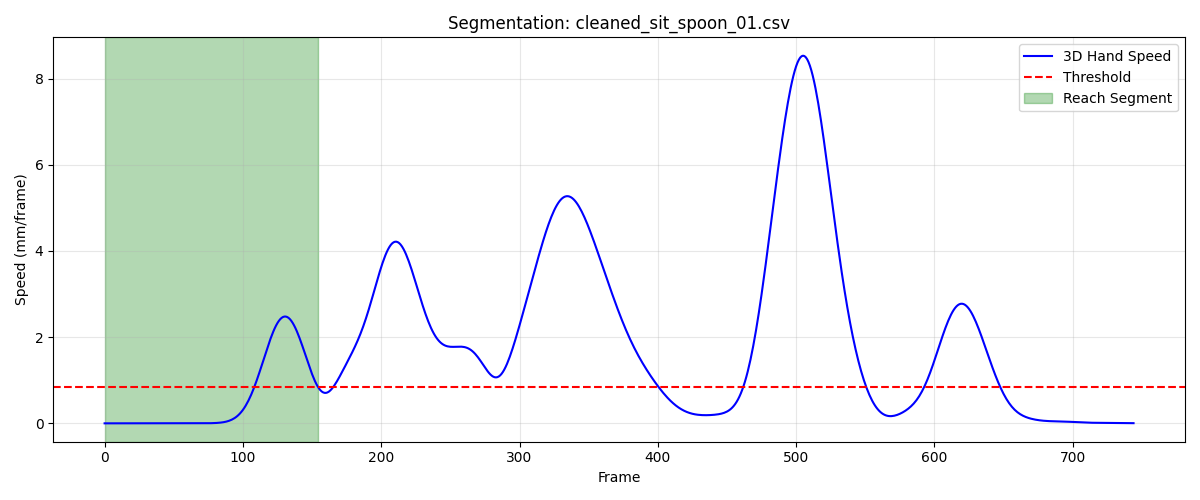

The file beside this chart, header and first rows:
frame, sub_frame, shoulderr_x, shoulderr_y, shoulderr_z, humr1_x, humr1_y, humr1_z, humr2_x, humr2_y, humr2_z, humr3_x, humr3_y, humr3_z, humr4_x, humr4_y, humr4_z, humr5_x, humr5_y, humr5_z, humr6_x, humr6_y, humr6_z, humr7_x
1, 0, 241.2, -725, 354, 284.2, -629.1, 209.9, 294.9, -593.9, 147.1, 292.4, -674.8, 186.2, 236.4, -585.2, 204.1, 299.0, -654.8, 130.8, 255, -567.1, 153.6, 241.5
2, 0, 241.2, -725, 354.0, 284.2, -629.1, 209.9, 294.9, -593.9, 147.1, 292.4, -674.8, 186.1, 236.4, -585.2, 204, 299, -654.8, 130.8, 255, -567.1, 153.6, 241.5
3, 0, 241.2, -725, 354, 284.2, -629.1, 209.9, 294.9, -593.9, 147.1, 292.4, -674.8, 186.1, 236.3, -585.2, 204, 299.1, -654.8, 130.8, 255, -567.1, 153.6, 241.4
4, 0, 241.1, -725, 354, 284.2, -629.1, 209.9, 294.9, -593.9, 147.1, 292.4, -674.8, 186.1, 236.3, -585.2, 204, 299.1, -654.8, 130.8, 255, -567.1, 153.6, 241.2
5, 0, 241.1, -725, 353.9, 284.2, -629.1, 209.9, 294.9, -593.9, 147.1, 292.4, -674.8, 186.1, 236.3, -585.2, 204, 299.1, -654.8, 130.7, 255, -567.1, 153.6, 241
6, 0, 241.1, -725, 353.9, 284.1, -629.1, 209.9, 294.8, -593.9, 147.1, 292.3, -674.8, 186.1, 236.3, -585.2, 204, 299.1, -654.8, 130.7, 254.9, -567.1, 153.6, 241.1
7, 0, 241.1, -725, 353.9, 284.1, -629.1, 209.9, 294.8, -593.9, 147.1, 292.3, -674.8, 186.1, 236.3, -585.2, 204, 299.2, -654.8, 130.7, 254.9, -567.1, 153.6, 241.3
8, 0, 241, -725, 353.9, 284.1, -629.1, 209.8, 294.8, -593.9, 147.1, 292.3, -674.8, 186.1, 236.3, -585.2, 204, 299.2, -654.8, 130.7, 254.9, -567.1, 153.6, 241
9, 0, 241, -725, 353.9, 284.1, -629.1, 209.8, 294.8, -593.9, 147, 292.3, -674.8, 186, 236.3, -585.2, 204, 299.2, -654.8, 130.7, 254.9, -567.1, 153.5, 239.5
10, 0, 241, -725, 353.9, 284.1, -629.1, 209.8, 294.8, -593.9, 147, 292.3, -674.8, 186, 236.3, -585.2, 203.9, 299.1, -654.8, 130.7, 254.9, -567.1, 153.5, 237.2
11, 0, 241, -725, 353.9, 284.1, -629.1, 209.8, 294.8, -593.9, 147, 292.2, -674.8, 186, 236.2, -585.2, 203.9, 299.1, -654.8, 130.7, 254.9, -567.1, 153.5, 235.7
12, 0, 241, -725, 353.8, 284.1, -629.1, 209.8, 294.7, -593.9, 147, 292.2, -674.8, 186, 236.2, -585.2, 203.9, 299.1, -654.8, 130.7, 254.9, -567.1, 153.5, 235.5
13, 0, 241, -725, 353.8, 284.1, -629.1, 209.8, 294.7, -593.9, 147, 292.2, -674.8, 186, 236.2, -585.2, 203.9, 299.1, -654.8, 130.7, 254.9, -567.1, 153.5, 235.7
14, 0, 241, -725, 353.8, 284.1, -629.1, 209.8, 294.7, -593.9, 147, 292.2, -674.8, 186, 236.2, -585.2, 203.9, 299.1, -654.8, 130.7, 254.9, -567.1, 153.5, 235.8
15, 0, 241, -725.1, 353.8, 284.1, -629.1, 209.8, 294.7, -593.9, 147, 292.2, -674.8, 186, 236.2, -585.2, 203.9, 299.1, -654.8, 130.7, 254.9, -567.1, 153.5, 235.8
16, 0, 241, -725.1, 353.8, 284.1, -629.1, 209.8, 294.7, -593.9, 146.9, 292.2, -674.8, 186, 236.2, -585.2, 203.9, 299.1, -654.8, 130.6, 254.8, -567.1, 153.5, 235.8
17, 0, 241, -725.1, 353.8, 284.1, -629.1, 209.7, 294.7, -593.9, 146.9, 292.2, -674.8, 185.9, 236.2, -585.2, 203.9, 299.1, -654.8, 130.6, 254.8, -567.1, 153.5, 235.8
18, 0, 241, -725.1, 353.8, 284.1, -629.1, 209.7, 294.7, -593.9, 146.9, 292.2, -674.8, 185.9, 236.2, -585.2, 203.9, 299.1, -654.8, 130.6, 254.8, -567.2, 153.5, 235.7
19, 0, 241, -725.1, 353.7, 284.1, -629.1, 209.7, 294.7, -593.9, 146.9, 292.3, -674.8, 185.9, 236.2, -585.3, 203.9, 299.2, -654.8, 130.6, 254.8, -567.2, 153.4, 235.5
20, 0, 241, -725.1, 353.7, 284.1, -629.1, 209.7, 294.8, -593.9, 146.9, 292.3, -674.8, 185.9, 236.2, -585.3, 203.8, 299.2, -654.8, 130.6, 254.9, -567.2, 153.4, 235.7
21, 0, 241.1, -725.1, 353.7, 284.1, -629.1, 209.7, 294.8, -593.9, 146.9, 292.3, -674.8, 185.9, 236.3, -585.3, 203.8, 299.2, -654.8, 130.6, 254.9, -567.2, 153.4, 237.2
22, 0, 241.1, -725.1, 353.7, 284.1, -629.1, 209.7, 294.8, -593.9, 146.9, 292.3, -674.8, 185.9, 236.3, -585.3, 203.8, 299.2, -654.8, 130.6, 254.9, -567.2, 153.4, 239.6
23, 0, 241.1, -725.1, 353.7, 284.1, -629.1, 209.7, 294.8, -593.9, 146.9, 292.3, -674.8, 185.8, 236.3, -585.3, 203.8, 299.2, -654.8, 130.5, 254.9, -567.2, 153.4, 241.1
24, 0, 241.1, -725.1, 353.7, 284.1, -629.1, 209.6, 294.8, -593.9, 146.8, 292.3, -674.8, 185.8, 236.3, -585.3, 203.8, 299.2, -654.8, 130.5, 254.9, -567.2, 153.4, 241.3
25, 0, 241.1, -725.2, 353.6, 284.2, -629.1, 209.6, 294.8, -593.9, 146.8, 292.4, -674.9, 185.8, 236.3, -585.3, 203.8, 299.2, -654.8, 130.5, 254.9, -567.2, 153.4, 241.1
26, 0, 241.2, -725.2, 353.6, 284.2, -629.1, 209.6, 294.8, -593.9, 146.8, 292.4, -674.9, 185.8, 236.3, -585.3, 203.8, 299.2, -654.8, 130.5, 254.9, -567.2, 153.4, 241
27, 0, 241.2, -725.2, 353.6, 284.2, -629.2, 209.6, 294.8, -593.9, 146.8, 292.4, -674.9, 185.8, 236.3, -585.3, 203.8, 299.2, -654.8, 130.5, 255, -567.2, 153.4, 241
28, 0, 241.2, -725.2, 353.6, 284.2, -629.2, 209.6, 294.8, -594, 146.8, 292.4, -674.9, 185.8, 236.3, -585.4, 203.8, 299.2, -654.8, 130.4, 255, -567.2, 153.3, 241
29, 0, 241.2, -725.2, 353.6, 284.2, -629.2, 209.5, 294.8, -594, 146.8, 292.4, -674.9, 185.7, 236.4, -585.4, 203.8, 299.2, -654.8, 130.4, 255, -567.2, 153.3, 241.1
30, 0, 241.3, -725.2, 353.6, 284.2, -629.2, 209.5, 294.9, -594, 146.8, 292.4, -674.9, 185.7, 236.4, -585.4, 203.8, 299.2, -654.9, 130.4, 255, -567.2, 153.3, 241.3
31, 0, 241.3, -725.3, 353.5, 284.2, -629.2, 209.5, 294.9, -594, 146.8, 292.4, -674.9, 185.7, 236.4, -585.4, 203.7, 299.1, -654.9, 130.4, 255, -567.2, 153.3, 241.3
32, 0, 241.3, -725.3, 353.5, 284.2, -629.3, 209.4, 294.9, -594, 146.7, 292.4, -674.9, 185.7, 236.4, -585.4, 203.7, 299.1, -654.9, 130.3, 255, -567.2, 153.3, 241.2
33, 0, 241.3, -725.3, 353.5, 284.2, -629.3, 209.4, 294.9, -594, 146.7, 292.4, -674.9, 185.6, 236.4, -585.4, 203.7, 299.1, -654.9, 130.3, 255, -567.2, 153.2, 241.1
34, 0, 241.4, -725.3, 353.5, 284.2, -629.3, 209.4, 294.9, -594, 146.7, 292.4, -674.9, 185.6, 236.4, -585.4, 203.7, 299.1, -654.9, 130.3, 255.1, -567.2, 153.2, 241
35, 0, 241.4, -725.4, 353.5, 284.2, -629.3, 209.4, 294.9, -594, 146.7, 292.4, -674.9, 185.6, 236.4, -585.5, 203.7, 299.1, -654.9, 130.2, 255.1, -567.2, 153.2, 241
36, 0, 241.4, -725.4, 353.4, 284.3, -629.3, 209.3, 294.9, -594, 146.7, 292.4, -675, 185.6, 236.5, -585.5, 203.7, 299.1, -654.9, 130.2, 255.1, -567.2, 153.2, 241.1
37, 0, 241.4, -725.4, 353.4, 284.3, -629.3, 209.3, 294.9, -594, 146.6, 292.4, -675, 185.5, 236.5, -585.5, 203.6, 299.1, -654.9, 130.2, 255.1, -567.2, 153.1, 241.4
38, 0, 241.5, -725.4, 353.4, 284.3, -629.3, 209.3, 294.9, -594, 146.6, 292.4, -675, 185.5, 236.5, -585.5, 203.6, 299.1, -654.9, 130.1, 255.1, -567.2, 153.1, 241.2
39, 0, 241.5, -725.4, 353.4, 284.3, -629.3, 209.3, 294.9, -594, 146.6, 292.4, -675, 185.5, 236.5, -585.5, 203.6, 299.1, -654.9, 130.1, 255.1, -567.2, 153.1, 239.7
40, 0, 241.5, -725.5, 353.3, 284.3, -629.3, 209.2, 294.9, -594, 146.6, 292.5, -675, 185.4, 236.5, -585.5, 203.6, 299.1, -654.9, 130.1, 255.1, -567.2, 153.1, 237.3
41, 0, 241.5, -725.5, 353.3, 284.4, -629.4, 209.2, 294.9, -594, 146.5, 292.5, -675, 185.4, 236.5, -585.5, 203.6, 299.1, -655, 130.1, 255.1, -567.2, 153.1, 235.7
42, 0, 241.6, -725.5, 353.3, 284.4, -629.4, 209.2, 294.9, -594.1, 146.5, 292.5, -675, 185.4, 236.5, -585.6, 203.5, 299.1, -655, 130, 255.2, -567.2, 153, 235.6
43, 0, 241.6, -725.5, 353.3, 284.4, -629.4, 209.2, 294.9, -594.1, 146.5, 292.5, -675, 185.4, 236.6, -585.6, 203.5, 299.1, -655, 130, 255.2, -567.3, 153, 235.8
44, 0, 241.6, -725.5, 353.2, 284.4, -629.4, 209.2, 294.9, -594.1, 146.5, 292.5, -675, 185.3, 236.6, -585.6, 203.5, 299.1, -655, 130, 255.2, -567.3, 153, 235.8
45, 0, 241.6, -725.5, 353.2, 284.5, -629.4, 209.1, 294.9, -594.1, 146.5, 292.5, -675, 185.3, 236.6, -585.6, 203.5, 299.1, -655, 130, 255.2, -567.3, 153, 235.5
46, 0, 241.7, -725.5, 353.2, 284.5, -629.4, 209.1, 295, -594.1, 146.4, 292.5, -675, 185.3, 236.6, -585.6, 203.5, 299.1, -655, 129.9, 255.2, -567.3, 153, 235.7
47, 0, 241.7, -725.6, 353.2, 284.5, -629.4, 209.1, 295, -594.1, 146.4, 292.5, -675, 185.3, 236.6, -585.6, 203.5, 299.1, -655, 129.9, 255.2, -567.3, 152.9, 237.3
48, 0, 241.7, -725.6, 353.1, 284.5, -629.4, 209.1, 295, -594.1, 146.4, 292.5, -675, 185.2, 236.6, -585.6, 203.4, 299.1, -655, 129.9, 255.2, -567.3, 152.9, 239.9
49, 0, 241.7, -725.6, 353.1, 284.6, -629.4, 209.1, 295, -594.1, 146.4, 292.5, -675, 185.2, 236.6, -585.6, 203.4, 299.1, -655, 129.9, 255.2, -567.3, 152.9, 241.6
50, 0, 241.7, -725.6, 353.1, 284.6, -629.4, 209.1, 295, -594.1, 146.4, 292.5, -675, 185.2, 236.6, -585.6, 203.4, 299.1, -655, 129.9, 255.2, -567.3, 152.9, 241.8
51, 0, 241.8, -725.6, 353.1, 284.6, -629.4, 209, 295, -594.1, 146.3, 292.5, -675, 185.2, 236.7, -585.6, 203.4, 299.1, -655, 129.8, 255.2, -567.3, 152.9, 241.6
52, 0, 241.8, -725.6, 353.1, 284.6, -629.4, 209, 295, -594.1, 146.3, 292.5, -675, 185.2, 236.7, -585.6, 203.4, 299.1, -655, 129.8, 255.2, -567.3, 152.9, 241.4
53, 0, 241.8, -725.6, 353.1, 284.6, -629.4, 209, 295, -594.1, 146.3, 292.5, -675, 185.1, 236.7, -585.6, 203.4, 299.1, -655, 129.8, 255.3, -567.3, 152.9, 241.5
54, 0, 241.8, -725.6, 353, 284.6, -629.4, 209, 295, -594.1, 146.3, 292.5, -675.1, 185.1, 236.7, -585.6, 203.4, 299.1, -655, 129.8, 255.3, -567.3, 152.8, 241.5
55, 0, 241.8, -725.6, 353, 284.6, -629.4, 209, 295, -594.1, 146.3, 292.5, -675.1, 185.1, 236.7, -585.6, 203.4, 299.1, -655, 129.8, 255.3, -567.3, 152.8, 241.5
56, 0, 241.8, -725.6, 353, 284.6, -629.4, 208.9, 295, -594.1, 146.3, 292.6, -675.1, 185.1, 236.7, -585.6, 203.3, 299.1, -655, 129.7, 255.3, -567.3, 152.8, 241.4
57, 0, 241.9, -725.6, 353, 284.6, -629.4, 208.9, 295, -594.1, 146.2, 292.6, -675.1, 185.1, 236.7, -585.6, 203.3, 299.1, -655, 129.7, 255.3, -567.3, 152.8, 241.3
58, 0, 241.9, -725.6, 353, 284.6, -629.5, 208.9, 295, -594.1, 146.2, 292.6, -675.1, 185, 236.7, -585.7, 203.3, 299.1, -655, 129.7, 255.2, -567.3, 152.8, 241.4
59, 0, 241.9, -725.6, 353, 284.6, -629.5, 208.8, 295, -594.1, 146.2, 292.6, -675.1, 185, 236.7, -585.7, 203.3, 299.1, -655, 129.7, 255.2, -567.4, 152.7, 241.6
60, 0, 241.9, -725.6, 352.9, 284.5, -629.5, 208.8, 295, -594.1, 146.2, 292.6, -675.1, 185, 236.7, -585.7, 203.3, 299.1, -655, 129.7, 255.2, -567.4, 152.7, 241.6
... 95 more rows
